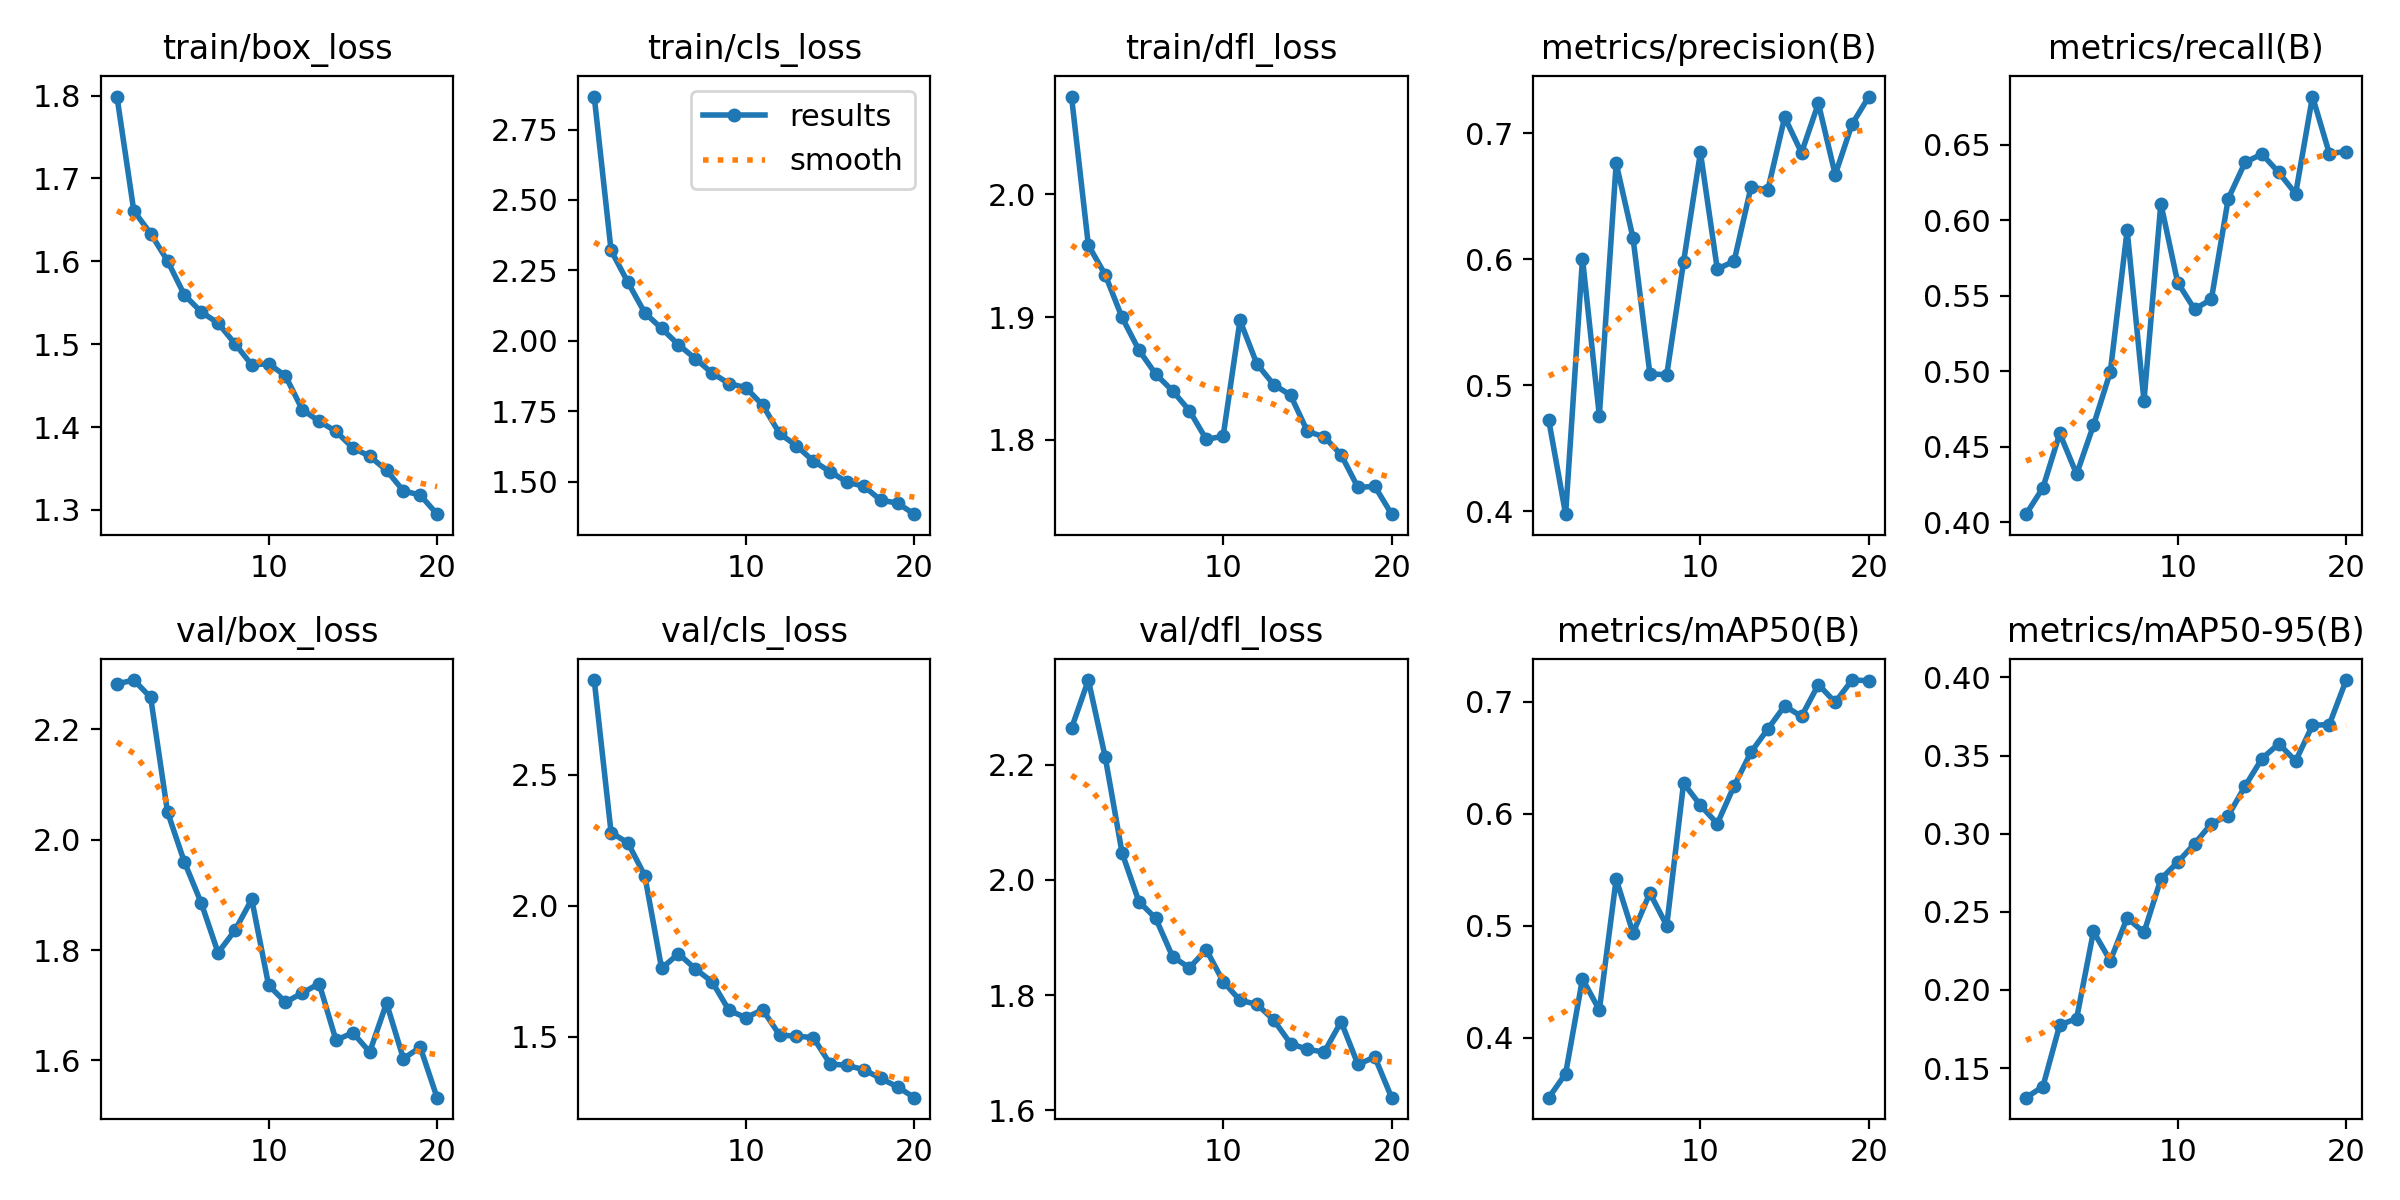

Values plotted in this chart, from the file beside it:
epoch, time, train/box_loss, train/cls_loss, train/dfl_loss, metrics/precision(B), metrics/recall(B), metrics/mAP50(B), metrics/mAP50-95(B), val/box_loss, val/cls_loss, val/dfl_loss, lr/pg0, lr/pg1, lr/pg2
1, 73.51, 1.799, 2.867, 2.08, 0.4722, 0.4054, 0.3466, 0.131, 2.282, 2.861, 2.264, 0.0003323, 0.0003323, 0.0003323
2, 142.8, 1.661, 2.321, 1.959, 0.3978, 0.4229, 0.368, 0.1382, 2.289, 2.28, 2.347, 0.0006327, 0.0006327, 0.0006327
3, 211.5, 1.633, 2.207, 1.934, 0.6005, 0.4589, 0.4527, 0.1776, 2.258, 2.24, 2.214, 0.0009001, 0.0009001, 0.0009001
4, 280.3, 1.601, 2.099, 1.9, 0.476, 0.4319, 0.4248, 0.1817, 2.05, 2.115, 2.047, 0.0008515, 0.0008515, 0.0008515
5, 349.6, 1.559, 2.044, 1.873, 0.676, 0.4642, 0.5417, 0.2374, 1.96, 1.761, 1.962, 0.000802, 0.000802, 0.000802
6, 418.7, 1.539, 1.986, 1.853, 0.6168, 0.4995, 0.4936, 0.2187, 1.885, 1.818, 1.933, 0.0007525, 0.0007525, 0.0007525
7, 488.4, 1.526, 1.936, 1.84, 0.5091, 0.5933, 0.5293, 0.2461, 1.795, 1.759, 1.867, 0.000703, 0.000703, 0.000703
8, 559.2, 1.501, 1.885, 1.824, 0.5083, 0.4804, 0.5002, 0.2368, 1.835, 1.71, 1.848, 0.0006535, 0.0006535, 0.0006535
9, 629.8, 1.475, 1.848, 1.8, 0.5978, 0.611, 0.6274, 0.271, 1.892, 1.601, 1.879, 0.000604, 0.000604, 0.000604
10, 699.4, 1.476, 1.833, 1.803, 0.6847, 0.5587, 0.6077, 0.2818, 1.736, 1.574, 1.823, 0.0005545, 0.0005545, 0.0005545
11, 766.3, 1.462, 1.771, 1.897, 0.5921, 0.5411, 0.5912, 0.2935, 1.705, 1.604, 1.791, 0.000505, 0.000505, 0.000505
12, 831.2, 1.421, 1.671, 1.862, 0.5984, 0.5477, 0.625, 0.3064, 1.722, 1.507, 1.784, 0.0004555, 0.0004555, 0.0004555
13, 895.9, 1.407, 1.627, 1.845, 0.6571, 0.6142, 0.655, 0.3116, 1.739, 1.503, 1.757, 0.000406, 0.000406, 0.000406
14, 962, 1.395, 1.573, 1.836, 0.6549, 0.6383, 0.6757, 0.3304, 1.637, 1.498, 1.716, 0.0003565, 0.0003565, 0.0003565
15, 1028, 1.375, 1.535, 1.807, 0.7125, 0.6438, 0.6964, 0.348, 1.65, 1.397, 1.706, 0.000307, 0.000307, 0.000307
16, 1094, 1.365, 1.498, 1.802, 0.6844, 0.6315, 0.687, 0.3576, 1.615, 1.391, 1.701, 0.0002575, 0.0002575, 0.0002575
17, 1158, 1.348, 1.484, 1.788, 0.7235, 0.6175, 0.7154, 0.3465, 1.704, 1.375, 1.754, 0.000208, 0.000208, 0.000208
18, 1224, 1.323, 1.434, 1.761, 0.667, 0.6818, 0.6996, 0.3694, 1.603, 1.342, 1.679, 0.0001585, 0.0001585, 0.0001585
19, 1289, 1.318, 1.423, 1.762, 0.707, 0.6441, 0.7195, 0.3699, 1.624, 1.31, 1.692, 0.000109, 0.000109, 0.000109
20, 1355, 1.295, 1.384, 1.739, 0.7289, 0.6454, 0.7189, 0.3983, 1.533, 1.268, 1.622, 5.95e-05, 5.95e-05, 5.95e-05
